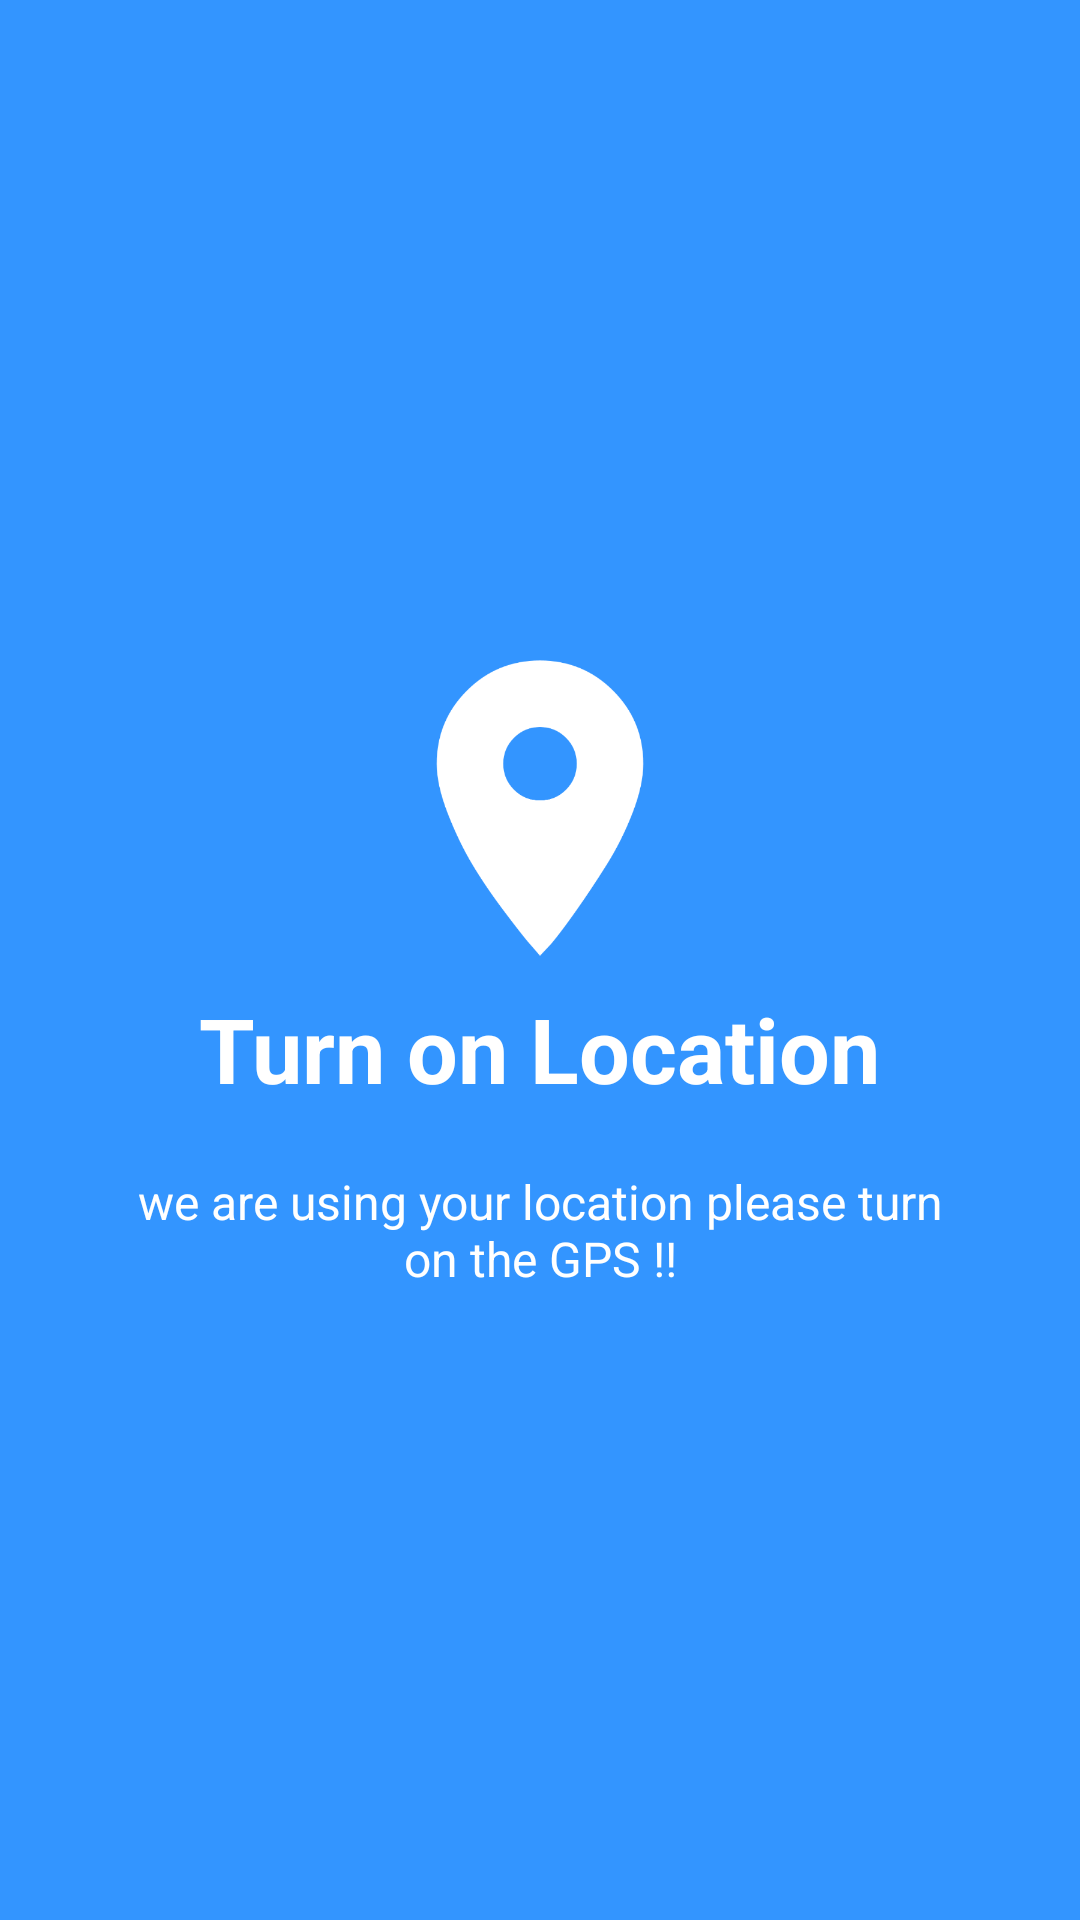

Layout XML and referenced resources for this Android screen:
<!-- AndroidManifest.xml: application theme AppTheme -->
<!-- res/layout/welcome_slide3.xml -->
<?xml version="1.0" encoding="utf-8"?>
<RelativeLayout xmlns:android="http://schemas.android.com/apk/res/android"
    android:layout_width="match_parent"
    android:layout_height="match_parent"
    android:background="@color/bg_screen3">

    <LinearLayout
        android:layout_width="wrap_content"
        android:layout_height="wrap_content"
        android:layout_centerInParent="true"
        android:gravity="center_horizontal"
        android:orientation="vertical">

        <ImageView
            android:layout_width="@dimen/img_width_height"
            android:layout_height="@dimen/img_width_height"
            android:src="@mipmap/vip_location_control" />

        <TextView
            android:layout_width="wrap_content"
            android:layout_height="wrap_content"
            android:text="@string/slide_3_title"
            android:textColor="@android:color/white"
            android:textSize="@dimen/slide_title"
            android:textStyle="bold" />

        <TextView
            android:layout_width="wrap_content"
            android:layout_height="wrap_content"
            android:layout_marginTop="20dp"
            android:paddingLeft="@dimen/desc_padding"
            android:paddingRight="@dimen/desc_padding"
            android:text="@string/slide_3_desc"
            android:textAlignment="center"
            android:textColor="@android:color/white"
            android:textSize="@dimen/slide_desc" />

    </LinearLayout>
</RelativeLayout>
<!-- resources referenced by this layout -->
<resources>
  <color name="bg_screen3">#3395ff</color>
  <dimen name="desc_padding">40dp</dimen>
  <dimen name="img_width_height">120dp</dimen>
  <dimen name="slide_desc">16dp</dimen>
  <dimen name="slide_title">30dp</dimen>
  <!-- mipmap vip_location_control: png bitmap (mipmap-hdpi, 9080 bytes) -->
  <string name="slide_3_desc">we are using your location please turn on the GPS !!</string>
  <string name="slide_3_title">Turn on Location </string>
  <style name="AppTheme" parent="Theme.AppCompat.Light.DarkActionBar">
          
          <item name="colorPrimary">@color/colorPrimary</item>
          <item name="colorPrimaryDark">@color/colorPrimaryDark</item>
          <item name="colorAccent">@color/colorAccent</item>
      </style>
  <color name="colorPrimary">#fa7470</color>
  <color name="colorPrimaryDark">#f93324</color>
  <color name="colorAccent">#f93324</color>
</resources>
